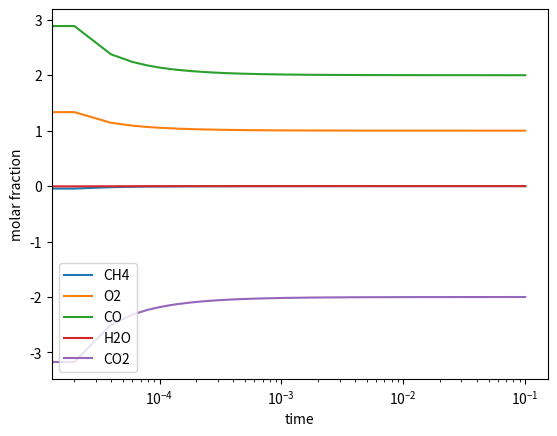

Python code for this plot:
#Task 1: The equation x = x^3
import numpy as np
import matplotlib.pyplot as plt
from scipy.integrate import solve_ivp

def dxdt(t, x):
    return x**3

t = np.linspace(0, 0.1, 1000)
sol = solve_ivp(dxdt, (t[0], t[-1]), [1], t_eval=t)
#plt.plot(sol.t, sol.y[0]) opt 1
#plt.plot(t, sol.y[0]) opt 2
plt.xlabel("t")
plt.ylabel("x(t)")
plt.show()

def cutoff(a):
    def dxdt(t, x):
        return x**3
    t = np.linspace(0, 1, 10000)
    sol = solve_ivp(dxdt, (t[0], t[-1]), [a], t_eval=t)
    return sol.t[-1]

for a in range(1,6):
    print(a, cutoff(a))

#the more accurate one 

def cutoff(a):
    return 1/(2*a**2)

for a in range(1,6):
    print(a, cutoff(a))

#submit 
import numpy as np
from scipy.integrate import solve_ivp

def cutoff(a):
    def dxdt(t, x):
        return x**3
    
    t = np.linspace(0, 1, 10000)
    sol = solve_ivp(dxdt, (t[0], t[-1]), [a], t_eval=t) #or sol = solve_ivp(dxdt, (0,1), [a], t_eval=t)
    
    return sol.t[-1] #st value is just before the cutoff time 𝑡0

#Task 2: Methane Combustion 
import numpy as np
import matplotlib.pyplot as plt
from scipy.integrate import solve_ivp

R = 1.987
P0 = 2.422e-2

A = np.array([1.59e13, 3.98e8, 6.16e13])
beta = np.array([0, 0, -0.97])
E = np.array([4.78e4, 1.00e4, 7.84e4])

N = np.array([
[-1, 0, 0],
[-1.5, -0.5, 0.5],
[1, -1, 1],
[2, 0, 0],
[0, 1, -1]
])

def rate_constants(T):
    return A * T**beta * np.exp(-E/(R*T))

def fraction_to_molarity(p, T, P=P0):
    return p * P / (R*T)

def molarity_to_fraction(x):
    return x / np.sum(x)

def x_dot(t, x, k):

    y = np.maximum(x, 1e-9)

    r0 = k[0]*y[0]**0.70 * y[1]**0.80
    r1 = k[1]*y[1]**0.25 * y[2]**0.50
    r2 = k[2]*y[1]**0.25 * y[3]**0.50 * y[4]

    r = np.array([r0, r1, r2])

    return N @ r

def solve_combustion(T, p0, t_max, n):

    x0 = fraction_to_molarity(p0, T)

    k = rate_constants(T)

    t = np.linspace(0, t_max, n)

    sol = solve_ivp(
        x_dot,
        (0, t_max),
        x0,
        method='BDF',
        atol=1e-9,
        t_eval=t,
        args=(k,)
    )

    x = sol.y.T

    p = np.array([molarity_to_fraction(row) for row in x])

    return sol.t, p

def show_combustion(T, p0, t_max, n):

    t, p = solve_combustion(T, p0, t_max, n)

    labels = ["CH4", "O2", "CO", "H2O", "CO2"]

    for i in range(5):
        plt.plot(t, p[:,i], label=labels[i])

    plt.xscale("log")

    plt.xlabel("time")
    plt.ylabel("molar fraction")

    plt.legend()
    plt.show()
    
T = 1500
p0 = np.array([0.1, 0.25, 0.01, 0.01, 0.63])
t_max = 0.1

show_combustion(T, p0, t_max, 5000)
